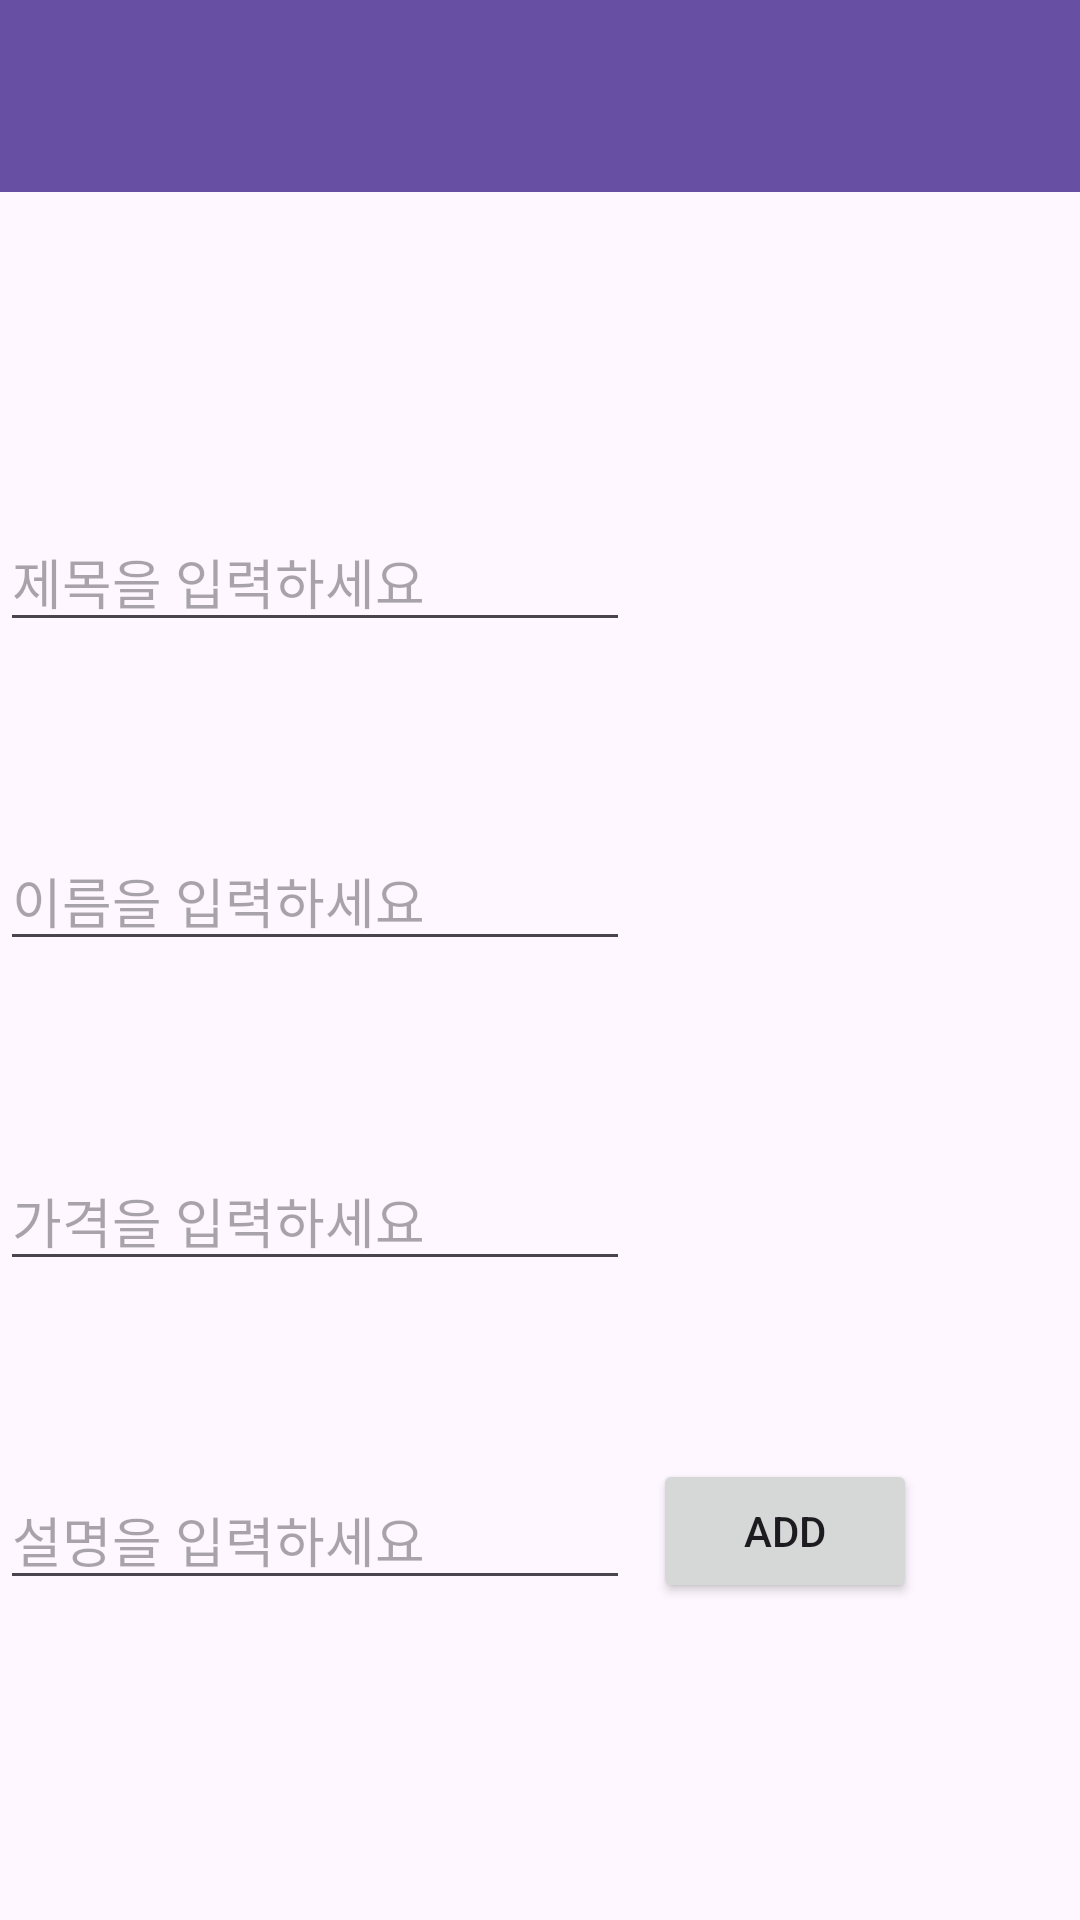

Android layout source for this screen:
<!-- AndroidManifest.xml: application theme Theme.Hlmp_project -->
<!-- res/layout/activity_register.xml -->
<?xml version="1.0" encoding="utf-8"?>
<androidx.constraintlayout.widget.ConstraintLayout xmlns:android="http://schemas.android.com/apk/res/android"
    xmlns:app="http://schemas.android.com/apk/res-auto"
    xmlns:tools="http://schemas.android.com/tools"
    android:layout_width="match_parent"
    android:layout_height="match_parent">

    <androidx.appcompat.widget.Toolbar
        android:id="@+id/toolbar"
        android:layout_width="match_parent"
        android:layout_height="wrap_content"
        android:background="?attr/colorPrimary"
        android:minHeight="?attr/actionBarSize"
        android:theme="?attr/actionBarTheme"
        app:layout_constraintEnd_toEndOf="parent"
        app:layout_constraintStart_toStartOf="parent"
        app:layout_constraintTop_toTopOf="parent"/>

    <EditText
        android:id="@+id/addTitle"
        android:layout_width="wrap_content"
        android:layout_height="wrap_content"
        android:ems="10"
        android:hint="제목을 입력하세요"
        android:inputType="text"
        app:layout_constraintBottom_toBottomOf="parent"
        app:layout_constraintStart_toStartOf="parent"
        app:layout_constraintTop_toBottomOf="@+id/toolbar"
        app:layout_constraintVertical_bias="0.2" />

    <EditText
        android:id="@+id/addSeller"
        android:layout_width="wrap_content"
        android:layout_height="wrap_content"
        android:ems="10"
        android:hint="이름을 입력하세요"
        android:inputType="text"
        app:layout_constraintBottom_toBottomOf="parent"
        app:layout_constraintStart_toStartOf="parent"
        app:layout_constraintTop_toBottomOf="@+id/toolbar"
        app:layout_constraintVertical_bias="0.4" />

    <EditText
        android:id="@+id/addPrice"
        android:layout_width="wrap_content"
        android:layout_height="wrap_content"
        android:ems="10"
        android:hint="가격을 입력하세요"
        android:inputType="text"
        app:layout_constraintBottom_toBottomOf="parent"
        app:layout_constraintStart_toStartOf="parent"
        app:layout_constraintTop_toBottomOf="@+id/toolbar"
        app:layout_constraintVertical_bias="0.6" />

    <EditText
        android:id="@+id/addDetail"
        android:layout_width="wrap_content"
        android:layout_height="wrap_content"
        android:ems="10"
        android:hint="설명을 입력하세요"
        android:inputType="text"
        app:layout_constraintBottom_toBottomOf="parent"
        app:layout_constraintStart_toStartOf="parent"
        app:layout_constraintTop_toBottomOf="@+id/toolbar"
        app:layout_constraintVertical_bias="0.8" />

    <Button
        android:id="@+id/addBtn"
        android:layout_width="wrap_content"
        android:layout_height="wrap_content"
        android:text="add"
        app:layout_constraintBottom_toBottomOf="parent"
        app:layout_constraintEnd_toEndOf="parent"
        app:layout_constraintStart_toStartOf="parent"
        app:layout_constraintHorizontal_bias="0.8"
        app:layout_constraintVertical_bias="0.8"
        app:layout_constraintTop_toBottomOf="@+id/toolbar" />
</androidx.constraintlayout.widget.ConstraintLayout>
<!-- resources referenced by this layout -->
<resources>
  <style name="Theme.Hlmp_project" parent="Base.Theme.Hlmp_project" />
  <style name="Base.Theme.Hlmp_project" parent="Theme.Material3.DayNight.NoActionBar">
          
          
      </style>
</resources>
